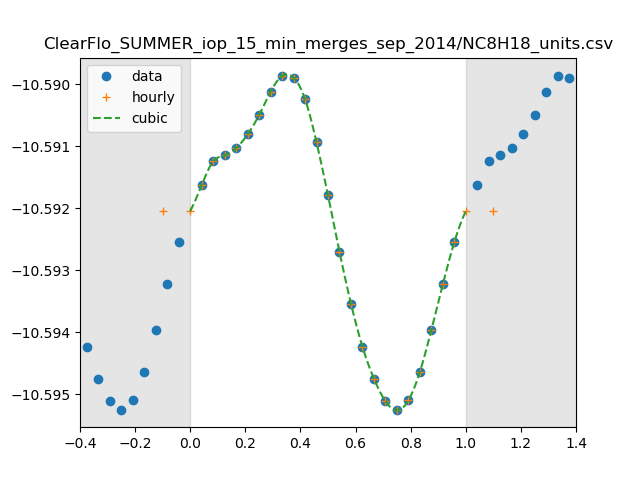

The table this chart was drawn from, first rows:
0, 2.5570770934731812e-11
1, 2.5607808811642704e-11
2, 2.563047160036557e-11
3, 2.563605967304142e-11
4, 2.564299450704763e-11
5, 2.5656099253658588e-11
6, 2.567445243315513e-11
7, 2.5696636243858556e-11
8, 2.5711762759453575e-11
9, 2.571020821950997e-11
10, 2.568975627672306e-11
11, 2.564847514761026e-11
12, 2.5598177821859555e-11
13, 2.5544676130134908e-11
14, 2.5495520385661688e-11
15, 2.5454702351951615e-11
16, 2.542457021528943e-11
17, 2.5403332522387048e-11
18, 2.5394669905320846e-11
19, 2.5404016614163832e-11
20, 2.5430952364574737e-11
21, 2.5470440680083313e-11
22, 2.5513591054509085e-11
23, 2.5553659273263688e-11
